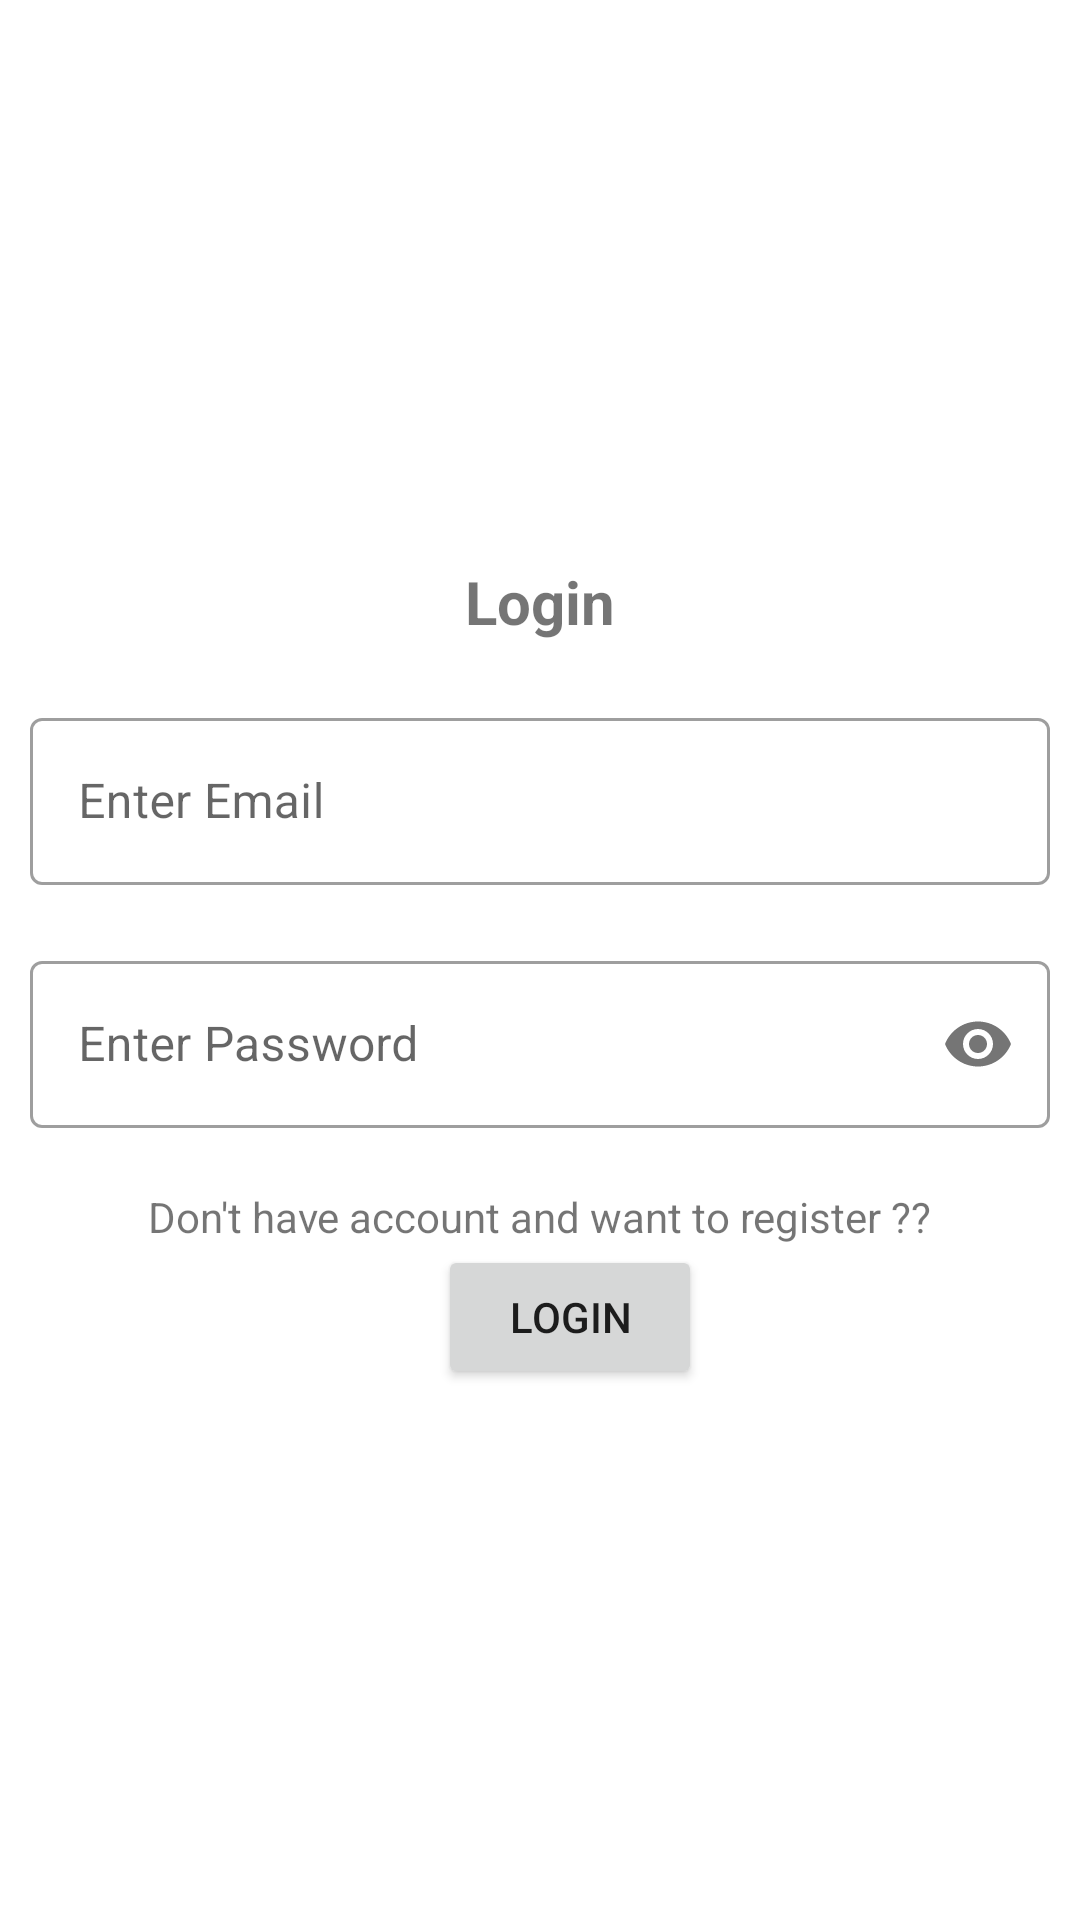

Produce the Android XML layout that renders to this screen, including the resource entries it uses.
<!-- AndroidManifest.xml: application theme Theme.LocalHouseRentApp -->
<!-- res/layout/activity_login_screen.xml -->
<?xml version="1.0" encoding="utf-8"?>
<LinearLayout xmlns:android="http://schemas.android.com/apk/res/android"
    xmlns:app="http://schemas.android.com/apk/res-auto"
    xmlns:tools="http://schemas.android.com/tools"
    android:layout_width="match_parent"
    android:layout_height="match_parent"
    android:orientation="vertical"
    android:gravity="center"
    tools:context=".LoginScreen">


    <TextView
        android:text="Login"
        android:layout_margin="10sp"
        android:textSize="20sp"
        android:textStyle="bold"
        android:gravity="center"
        android:layout_width="match_parent"
        android:layout_height="wrap_content"/>
    <com.google.android.material.textfield.TextInputLayout
        android:hint="Enter Email"
        android:id="@+id/email"
        style="@style/Widget.MaterialComponents.TextInputLayout.OutlinedBox"
        android:layout_margin="10dp"
        android:layout_width="match_parent"
        android:layout_height="wrap_content">
        <com.google.android.material.textfield.TextInputEditText
            android:layout_width="match_parent"
            android:layout_height="wrap_content"/>
    </com.google.android.material.textfield.TextInputLayout>

    <com.google.android.material.textfield.TextInputLayout
        android:id="@+id/password"
        style="@style/Widget.MaterialComponents.TextInputLayout.OutlinedBox"
        android:hint="Enter Password"
        app:passwordToggleEnabled="true"
        android:layout_margin="10dp"
        android:layout_width="match_parent"
        android:layout_height="wrap_content">
        <com.google.android.material.textfield.TextInputEditText
            android:inputType="textPassword"
            android:layout_width="match_parent"
            android:layout_height="wrap_content"/>
    </com.google.android.material.textfield.TextInputLayout>

    <LinearLayout
        android:layout_marginTop="10dp"
        android:gravity="center"
        android:orientation="vertical"
        android:paddingLeft="20dp"
        android:layout_width="match_parent"
        android:layout_height="wrap_content">
        <TextView
            android:id="@+id/gotoRegister"
            android:layout_marginRight="10dp"
            android:text="Don't have account and want to register ??"
            android:layout_width="wrap_content"
            android:layout_height="wrap_content"/>
        <Button
            android:id="@+id/login"
            android:text="Login"
            android:layout_width="wrap_content"
            android:layout_height="wrap_content"/>
    </LinearLayout>
</LinearLayout>
<!-- resources referenced by this layout -->
<resources>
  <style name="Theme.LocalHouseRentApp" parent="Theme.MaterialComponents.DayNight.DarkActionBar">
          
          <item name="colorPrimary">@color/purple_500</item>
          <item name="colorPrimaryVariant">@color/purple_700</item>
          <item name="colorOnPrimary">@color/white</item>
          
          <item name="colorSecondary">@color/teal_200</item>
          <item name="colorSecondaryVariant">@color/teal_700</item>
          <item name="colorOnSecondary">@color/black</item>
          
          <item name="android:statusBarColor" tools:targetApi="l">?attr/colorPrimaryVariant</item>
          
      </style>
  <!-- not gathered from this repository: default colours our renderer supplied (Android Studio template values) -->
  <color name="purple_500">#FF6200EE</color>
  <color name="purple_700">#FF3700B3</color>
  <color name="teal_200">#FF03DAC5</color>
  <color name="teal_700">#FF018786</color>
  <color name="black">#FF000000</color>
  <color name="white">#FFFFFFFF</color>
</resources>
